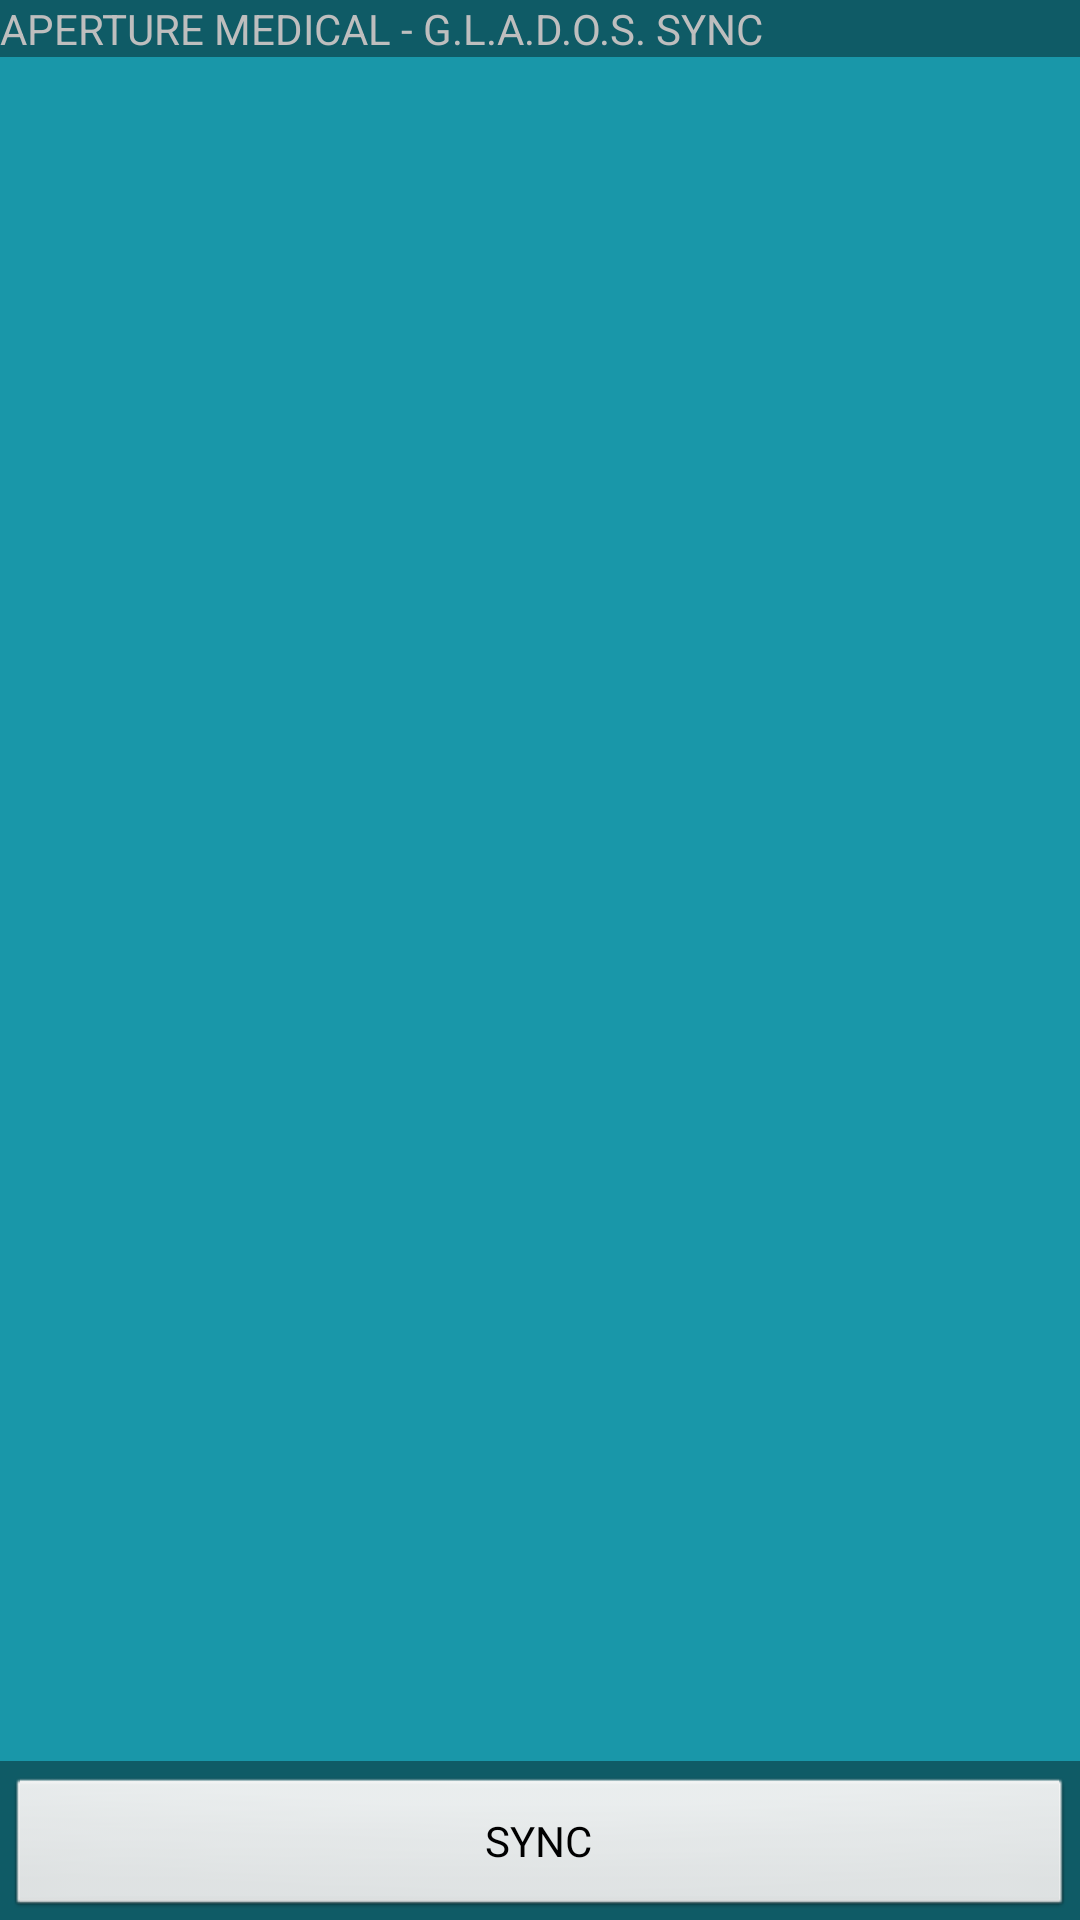

Reconstruct the res/layout file that produces this screen, plus the resources it refers to.
<!-- AndroidManifest.xml: activity theme FullscreenTheme -->
<!-- res/layout/activity_sync.xml -->
<FrameLayout xmlns:android="http://schemas.android.com/apk/res/android"
    xmlns:tools="http://schemas.android.com/tools"
    android:layout_width="match_parent"
    android:layout_height="match_parent"
    android:background="#1997a9"
    tools:context=".SyncActivity" >

    
    <TextSwitcher android:id="@+id/fullscreen_content"
        android:layout_width="match_parent"
        android:layout_height="match_parent"
        android:keepScreenOn="true"
        android:textColor="#004e58"
        android:textSize="50sp"
        android:gravity="center"
        android:text="@string/dummy_content" />

    
        <FrameLayout android:layout_width="match_parent"
            android:layout_height="match_parent"
            android:fitsSystemWindows="true">
            android:background="#1997a9">

            <LinearLayout android:id="@+id/fullscreen_content_controls"
                style="?metaButtonBarStyle"
                android:layout_width="match_parent"
                android:layout_height="wrap_content"
                android:layout_gravity="bottom|center_horizontal"
                android:background="@color/black_overlay"
                android:orientation="horizontal"
                tools:ignore="UselessParent">

                <Button android:id="@+id/main_button"
                    style="?metaButtonBarButtonStyle"
                    android:layout_width="0dp"
                    android:layout_height="wrap_content"
                    android:layout_weight="1"
                    android:text="@string/dummy_button" />

            </LinearLayout>

            <FrameLayout
                android:layout_width="fill_parent"
                android:layout_height="wrap_content"
                style="?metaButtonBarButtonStyle"
                android:background="@color/black_overlay">

                <TextView
                    style="?metaButtonBarButtonStyle"
                    android:id="@+id/textView"
                    android:layout_width="match_parent"
                    android:layout_height="wrap_content"
                    android:text="@string/in_app_label" />
            </FrameLayout>

        </FrameLayout>

</FrameLayout>
<!-- resources referenced by this layout -->
<resources>
  <color name="black_overlay">#66000000</color>
  <string name="dummy_button">SYNC</string>
  <string name="dummy_content">BODY CONTENT</string>
  <string name="in_app_label">APERTURE MEDICAL - G.L.A.D.O.S. SYNC</string>
  <style name="FullscreenTheme" parent="android:Theme.Black.NoTitleBar.Fullscreen">
          <item name="android:windowContentOverlay">@null</item>
          <item name="android:windowBackground">@null</item>
          <item name="metaButtonBarStyle">@style/ButtonBar</item>
          <item name="metaButtonBarButtonStyle">@style/ButtonBarButton</item>
      </style>
  <style name="ButtonBar">
          <item name="android:paddingLeft">2dp</item>
          <item name="android:paddingTop">5dp</item>
          <item name="android:paddingRight">2dp</item>
          <item name="android:paddingBottom">0dp</item>
          <item name="android:background">@android:drawable/bottom_bar</item>
      </style>
  <style name="ButtonBarButton" />
</resources>
